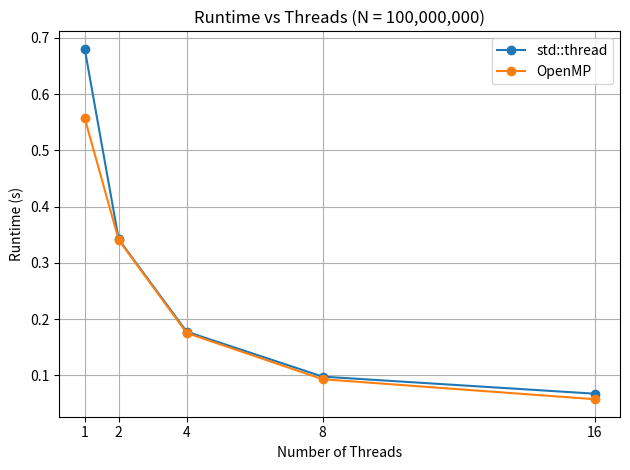
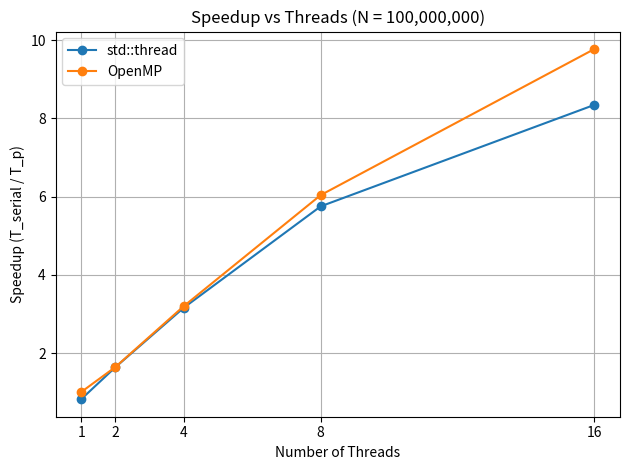
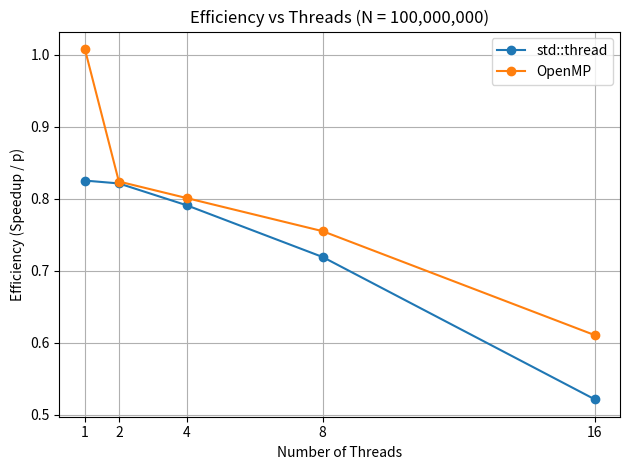

These figures' Python source, in order:
import matplotlib.pyplot as plt

# -----------------------------------
# Raw data (N = 100,000,000)
# -----------------------------------

# Serial baseline time (MODE=0, THREADS=1, N=1e8)
T_serial = 0.561683

# Thread counts
threads = [1, 2, 4, 8, 16]

# Threaded (MODE=1) average times
T_threaded = [
    0.680531,   # 1 thread
    0.341910,   # 2 threads
    0.177527,   # 4 threads
    0.097633,   # 8 threads
    0.0673014   # 16 threads
]

# OpenMP (MODE=2) average times
T_openmp = [
    0.557188,   # 1 thread
    0.340810,   # 2 threads
    0.175302,   # 4 threads
    0.0929905,  # 8 threads
    0.0574771   # 16 threads
]

# -----------------------------------
# Compute speedup and efficiency
# -----------------------------------

S_threaded = []   # speedup for std::thread
S_openmp = []     # speedup for OpenMP
E_threaded = []   # efficiency for std::thread
E_openmp = []     # efficiency for OpenMP

for i in range(len(threads)):
    p = threads[i]

    # Threaded speedup and efficiency
    s_thr = T_serial / T_threaded[i]
    e_thr = s_thr / p
    S_threaded.append(s_thr)
    E_threaded.append(e_thr)

    # OpenMP speedup and efficiency
    s_omp = T_serial / T_openmp[i]
    e_omp = s_omp / p
    S_openmp.append(s_omp)
    E_openmp.append(e_omp)

# -----------------------------------
# Print tables
# -----------------------------------

print("=== Threaded (std::thread) Results ===")
print("Threads |   Time (s) |  Speedup | Efficiency")
print("---------------------------------------------")
for i in range(len(threads)):
    print(f"{threads[i]:7d} | {T_threaded[i]:10.6f} | {S_threaded[i]:8.3f} | {E_threaded[i]:10.3f}")
print()

print("=== OpenMP Results ===")
print("Threads |   Time (s) |  Speedup | Efficiency")
print("---------------------------------------------")
for i in range(len(threads)):
    print(f"{threads[i]:7d} | {T_openmp[i]:10.6f} | {S_openmp[i]:8.3f} | {E_openmp[i]:10.3f}")
print()

# -----------------------------------
# Plot: Runtime vs Threads
# -----------------------------------

plt.figure()
plt.plot(threads, T_threaded, marker='o', label='std::thread')
plt.plot(threads, T_openmp, marker='o', label='OpenMP')
plt.xlabel("Number of Threads")
plt.ylabel("Runtime (s)")
plt.title("Runtime vs Threads (N = 100,000,000)")
plt.xticks(threads)
plt.grid(True)
plt.legend()
plt.tight_layout()
plt.savefig("runtime_vs_threads.png", dpi=300)

# -----------------------------------
# Plot: Speedup vs Threads
# -----------------------------------

plt.figure()
plt.plot(threads, S_threaded, marker='o', label='std::thread')
plt.plot(threads, S_openmp, marker='o', label='OpenMP')
plt.xlabel("Number of Threads")
plt.ylabel("Speedup (T_serial / T_p)")
plt.title("Speedup vs Threads (N = 100,000,000)")
plt.xticks(threads)
plt.grid(True)
plt.legend()
plt.tight_layout()
plt.savefig("speedup_vs_threads.png", dpi=300)

# -----------------------------------
# Plot: Efficiency vs Threads
# -----------------------------------

plt.figure()
plt.plot(threads, E_threaded, marker='o', label='std::thread')
plt.plot(threads, E_openmp, marker='o', label='OpenMP')
plt.xlabel("Number of Threads")
plt.ylabel("Efficiency (Speedup / p)")
plt.title("Efficiency vs Threads (N = 100,000,000)")
plt.xticks(threads)
plt.grid(True)
plt.legend()
plt.tight_layout()
plt.savefig("efficiency_vs_threads.png", dpi=300)

print("Plots saved as:")
print("  runtime_vs_threads.png")
print("  speedup_vs_threads.png")
print("  efficiency_vs_threads.png")
